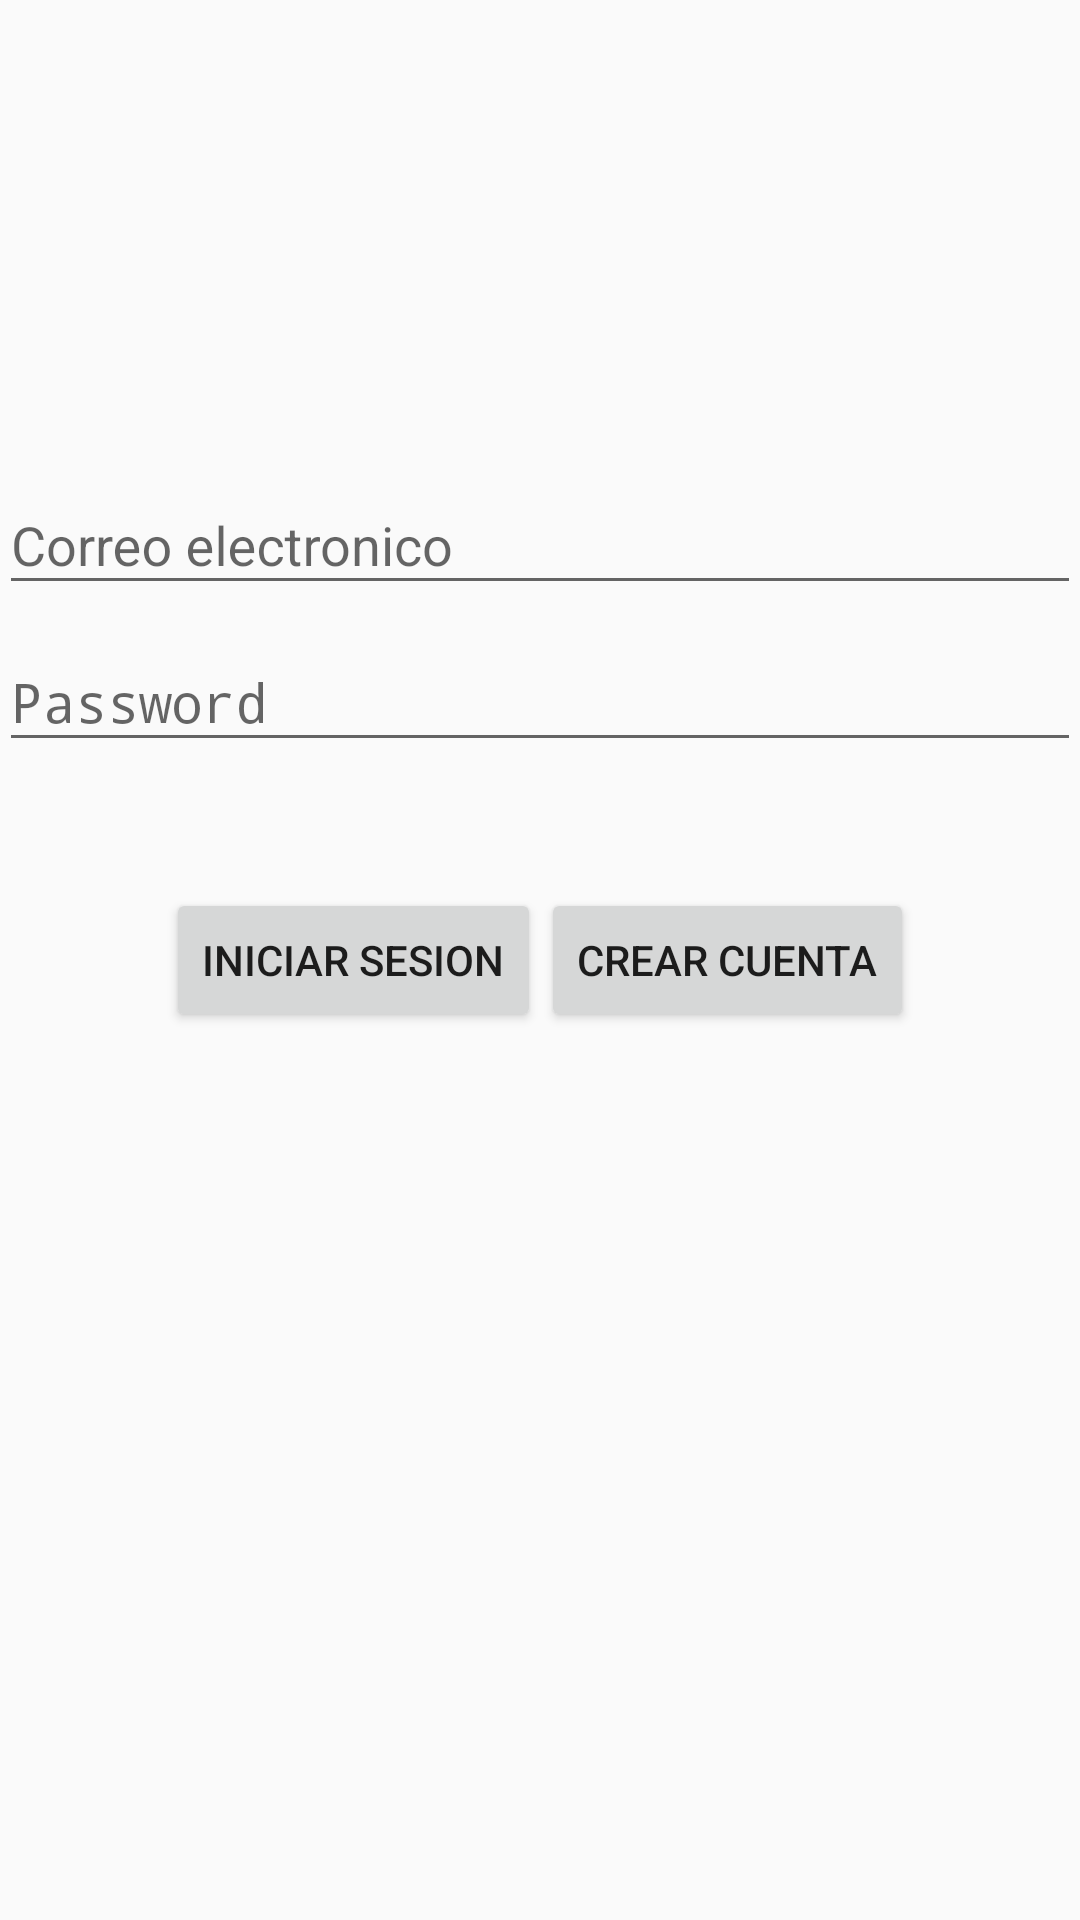

Layout XML and referenced resources for this Android screen:
<!-- AndroidManifest.xml: application theme AppTheme -->
<!-- res/layout/activity_login.xml -->
<?xml version="1.0" encoding="utf-8"?>
<RelativeLayout xmlns:android="http://schemas.android.com/apk/res/android"
    xmlns:tools="http://schemas.android.com/tools"
    android:layout_width="match_parent"
    android:layout_height="match_parent"
    android:paddingBottom="@dimen/activity_vertical_margin"
    android:paddingLeft="@dimen/activity_horizontal_margin"
    android:paddingRight="@dimen/activity_horizontal_margin"
    android:paddingTop="@dimen/activity_vertical_margin"
    android:id="@+id/layoutMainContainer"
    tools:context=".Login.iu.LoginActivity">

    <android.support.design.widget.TextInputLayout
        android:layout_width="match_parent"
        android:layout_height="wrap_content"
        android:layout_above="@+id/wrapperPassword">
        <EditText
            android:layout_width="match_parent"
            android:layout_height="wrap_content"
            android:inputType="textPersonName"
            android:hint="@string/login.message.email"
            android:ems="10"
            android:id="@+id/editTxtEmail" />

    </android.support.design.widget.TextInputLayout>


    <android.support.design.widget.TextInputLayout
        android:layout_width="match_parent"
        android:layout_height="wrap_content"
        android:id="@+id/wrapperPassword"
        android:layout_above="@+id/layoutButtons">

    <EditText
        android:layout_width="match_parent"
        android:layout_height="wrap_content"
        android:inputType="textPassword"
        android:ems="10"
        android:hint="@string/login.message.password"
        android:id="@+id/editTxtPassword"
        android:layout_below="@+id/editText"
        android:layout_alignRight="@+id/editText"
        android:layout_alignEnd="@+id/editText" />
    </android.support.design.widget.TextInputLayout>

    <LinearLayout
        android:orientation="horizontal"
        android:layout_width="wrap_content"
        android:layout_height="wrap_content"
        android:id="@+id/layoutButtons"
        android:layout_marginTop="42dp"
        android:layout_centerInParent="true">

        <Button
            android:layout_width="wrap_content"
            android:layout_height="wrap_content"
            android:text="@string/login.button.signin"
            android:id="@+id/btnSignin" />

        <Button
            android:layout_width="wrap_content"
            android:layout_height="wrap_content"
            android:text="@string/login.button.signup"
            android:id="@+id/btnSignup" />
    </LinearLayout>
    <android.support.v4.widget.ContentLoadingProgressBar
        style="?android:attr/progressBarStyleLarge"
        android:layout_width="wrap_content"
        android:layout_height="wrap_content"
        android:id="@+id/progressBar"
        android:layout_below="@id/layoutButtons"
        android:layout_centerHorizontal="true"
        android:visibility="gone"/>
</RelativeLayout>
<!-- resources referenced by this layout -->
<resources>
  <string name="login.button.signin">Iniciar sesion</string>
  <string name="login.button.signup">Crear cuenta</string>
  <string name="login.message.email">Correo electronico</string>
  <string name="login.message.password">Password</string>
  <style name="AppTheme" parent="Theme.AppCompat.Light.DarkActionBar">
          
          <item name="colorPrimary">@color/colorPrimary</item>
          <item name="colorPrimaryDark">@color/colorPrimaryDark</item>
          <item name="colorAccent">@color/colorAccent</item>
      </style>
  <color name="colorPrimary">#4CAF50</color>
  <color name="colorPrimaryDark">#388E3C</color>
  <color name="colorAccent">#8BC34A</color>
</resources>
